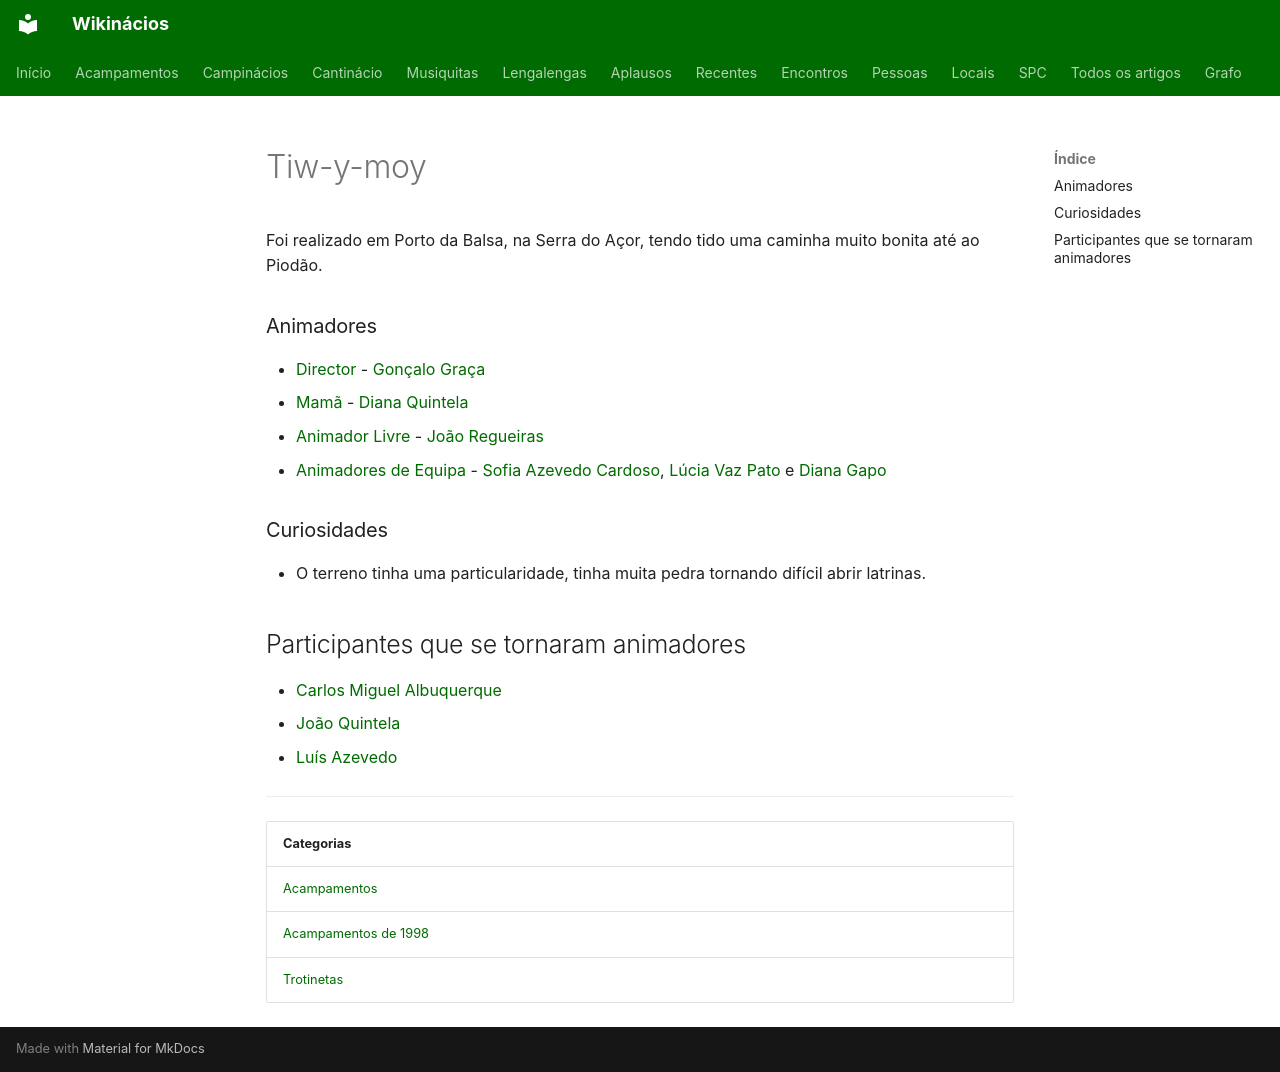

repository: neteinstein/Campinacios · page: Acampamentos/1998/Tiw-y-moy.html · generator: mkdocs

# Tiw-y-moy

Foi realizado em Porto da Balsa, na Serra do Açor, tendo tido uma caminha muito bonita até ao Piodão.

### Animadores

- [Director](../../Cargos/Director.md) - [Gonçalo Graça](../../Pessoas/G/Gon%C3%A7alo%20Gra%C3%A7a.md)
- [Mamã](../../Cargos/Mam%C3%A3.md) - [Diana Quintela](../../Pessoas/D/Diana%20Quintela.md)
- [Animador Livre](../../Cargos/Animador%20Livre.md) - [João Regueiras](../../Pessoas/J/Jo%C3%A3o%20Regueiras.md)
- [Animadores de Equipa](../../Cargos/Animador%20de%20Equipa.md) - [Sofia Azevedo Cardoso](../../Pessoas/S/Sofia%20Azevedo%20Cardoso.md), [Lúcia Vaz Pato](../../Pessoas/L/L%C3%BAcia%20Vaz%20Pato.md) e [Diana Gapo](../../Pessoas/D/Diana%20Gapo.md)

### Curiosidades

- O terreno tinha uma particularidade, tinha muita pedra tornando difícil abrir latrinas.

## Participantes que se tornaram animadores

- [Carlos Miguel Albuquerque](../../Pessoas/C/Carlos%20Miguel%20Albuquerque.md)
- [João Quintela](../../Pessoas/J/Jo%C3%A3o%20Quintela.md)
- [Luís Azevedo](../../Pessoas/L/Lu%C3%ADs%20Azevedo.md)

---

| Categorias |
| --- |
| [Acampamentos](../../Categorias/Acampamentos.md) |
| [Acampamentos de 1998](../../Categorias/Acampamentos%20de%201998.md) |
| [Trotinetas](../../Categorias/Trotinetas.md) |
